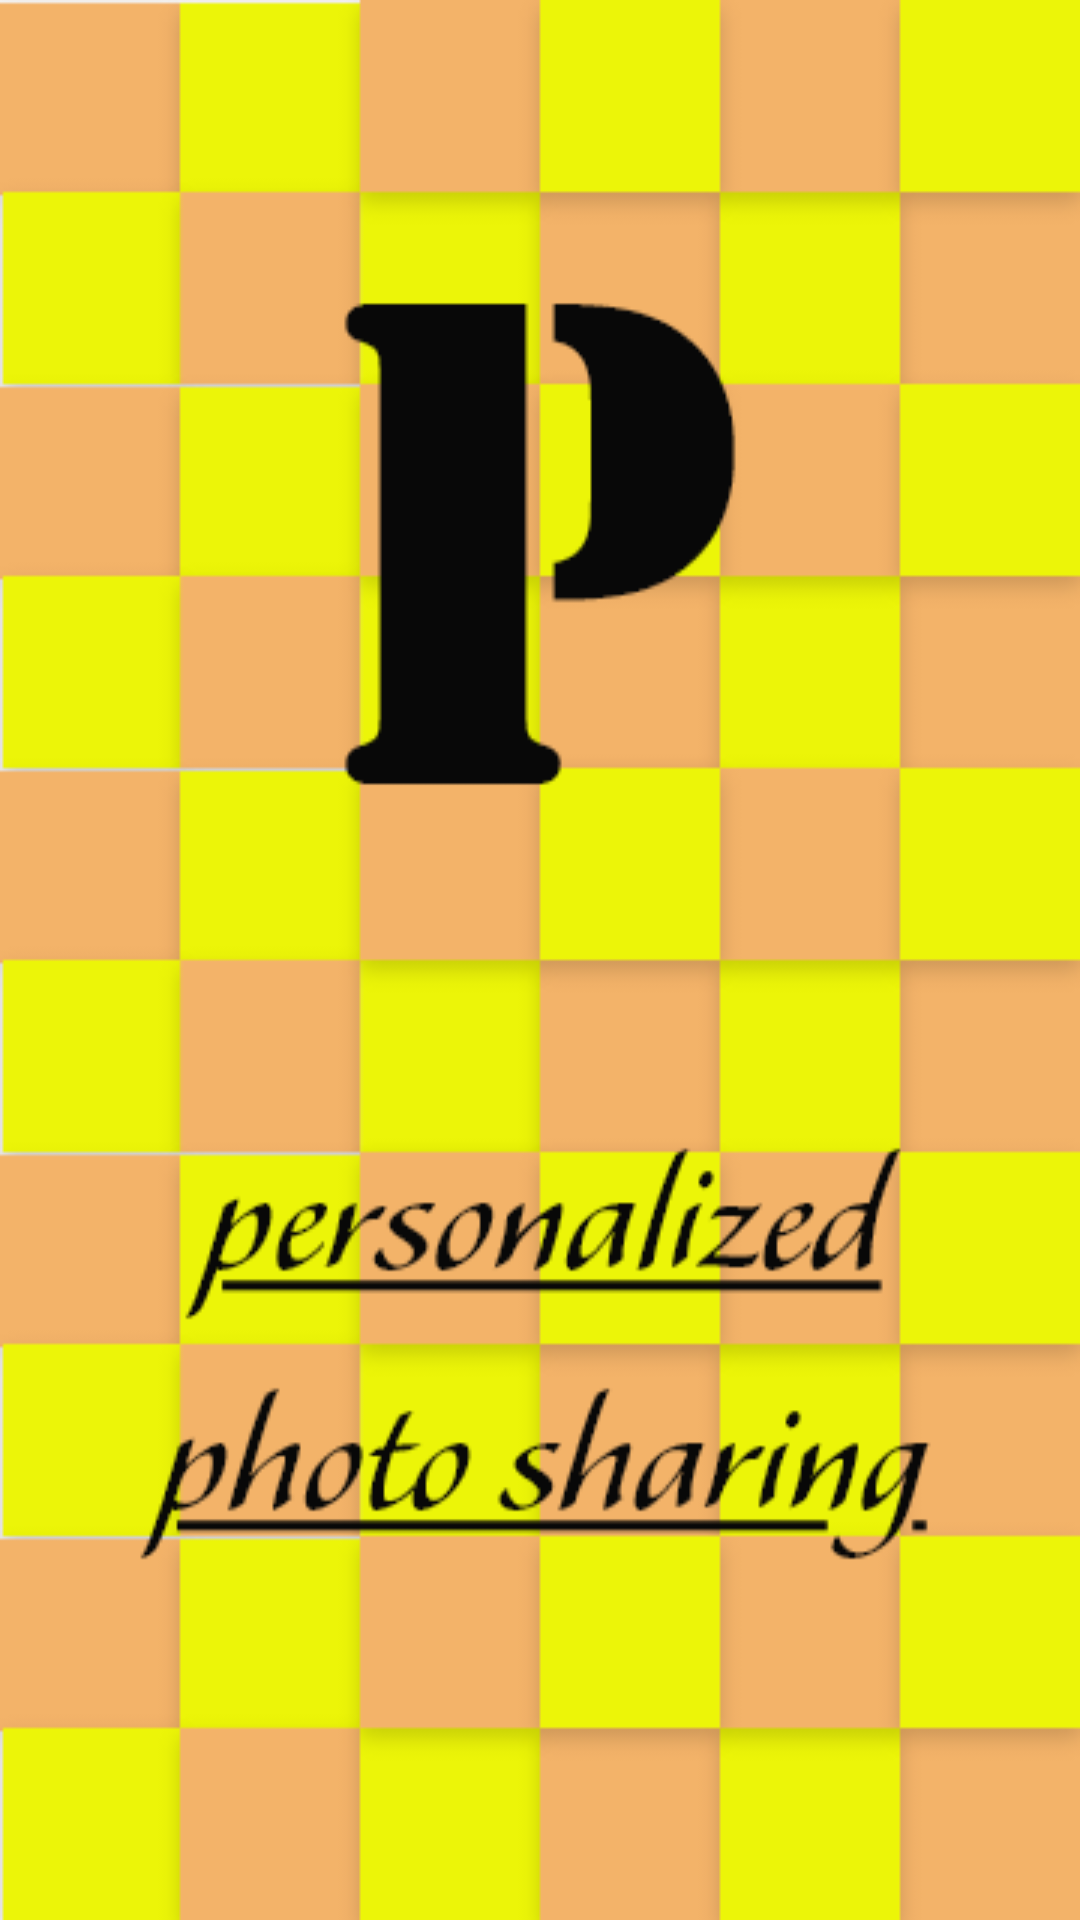

Layout XML and referenced resources for this Android screen:
<!-- AndroidManifest.xml: application theme AppTheme1 -->
<!-- res/layout/activity_splash.xml -->
<?xml version="1.0" encoding="utf-8"?>

<androidx.constraintlayout.widget.ConstraintLayout
    xmlns:android="http://schemas.android.com/apk/res/android"
    xmlns:app="http://schemas.android.com/apk/res-auto"
    xmlns:tools="http://schemas.android.com/tools"
    android:layout_width="match_parent"
    android:layout_height="match_parent"
    tools:context=".SplashActivity"
    android:background="@drawable/splash_icon"
    >

</androidx.constraintlayout.widget.ConstraintLayout>
<!-- resources referenced by this layout -->
<resources>
  <!-- drawable splash_icon: png bitmap (drawable, 32616 bytes) -->
  <style name="AppTheme1" parent="Theme.AppCompat.Light.NoActionBar">
          <item name="colorPrimary">@color/colorPrimary</item>
          <item name="colorPrimaryDark">#000000</item>
          <item name="colorAccent">#FFFF18</item>
          <item name="android:windowBackground">@drawable/photobox_icon2_splash</item>
          <item name="android:windowFullscreen">true</item>
          <item name="android:windowTranslucentNavigation">true</item>
          <item name="android:windowActivityTransitions">true</item>
          <item name="android:windowContentTransitions">true</item>
      </style>
  <color name="colorPrimary">#6200EE</color>
  <!-- drawable photobox_icon2_splash: png bitmap (drawable-hdpi, 60401 bytes) -->
</resources>
